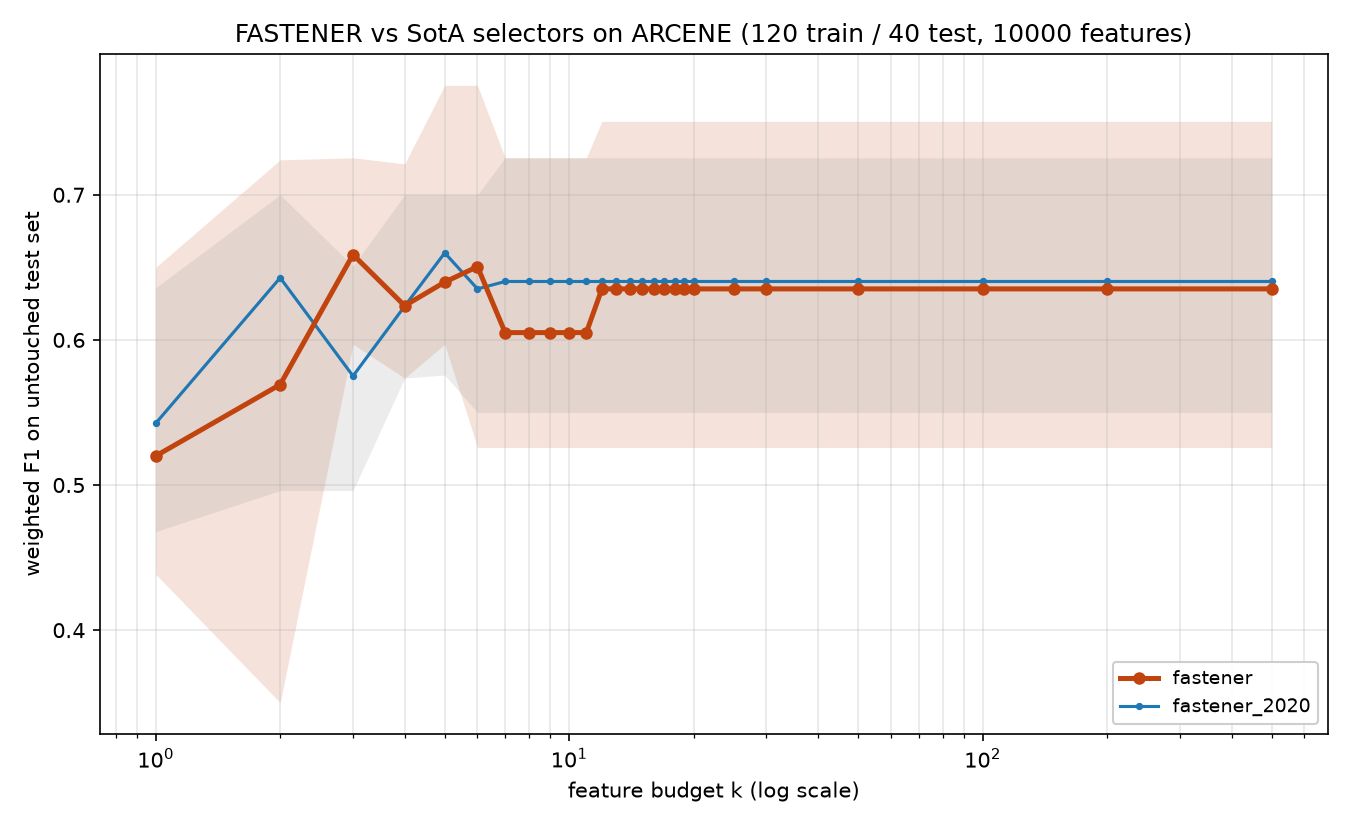

The data file committed next to this chart (first rows):
method, algorithm_id, seed, budget_k, n_features_used, val_f1, test_f1, test_accuracy, test_balanced_accuracy
fastener, fastener@f381469+08e6acd#ee8f, 2020, 1, 1, 0.7241, 0.65, 0.65, 0.6566
fastener, fastener@f381469+08e6acd#ee8f, 2020, 2, 2, 0.8253, 0.5465, 0.55, 0.5404
fastener, fastener@f381469+08e6acd#ee8f, 2020, 3, 3, 0.8992, 0.6473, 0.65, 0.6414
fastener, fastener@f381469+08e6acd#ee8f, 2020, 4, 4, 0.9501, 0.6257, 0.625, 0.6237
fastener, fastener@f381469+08e6acd#ee8f, 2020, 5, 4, 0.9501, 0.6257, 0.625, 0.6237
fastener, fastener@f381469+08e6acd#ee8f, 2020, 6, 4, 0.9501, 0.6257, 0.625, 0.6237
fastener, fastener@f381469+08e6acd#ee8f, 2020, 7, 7, 1.0, 0.55, 0.55, 0.5455
fastener, fastener@f381469+08e6acd#ee8f, 2020, 8, 7, 1.0, 0.55, 0.55, 0.5455
fastener, fastener@f381469+08e6acd#ee8f, 2020, 9, 7, 1.0, 0.55, 0.55, 0.5455
fastener, fastener@f381469+08e6acd#ee8f, 2020, 10, 7, 1.0, 0.55, 0.55, 0.5455
fastener, fastener@f381469+08e6acd#ee8f, 2020, 11, 7, 1.0, 0.55, 0.55, 0.5455
fastener, fastener@f381469+08e6acd#ee8f, 2020, 12, 7, 1.0, 0.55, 0.55, 0.5455
fastener, fastener@f381469+08e6acd#ee8f, 2020, 13, 7, 1.0, 0.55, 0.55, 0.5455
fastener, fastener@f381469+08e6acd#ee8f, 2020, 14, 7, 1.0, 0.55, 0.55, 0.5455
fastener, fastener@f381469+08e6acd#ee8f, 2020, 15, 7, 1.0, 0.55, 0.55, 0.5455
fastener, fastener@f381469+08e6acd#ee8f, 2020, 16, 7, 1.0, 0.55, 0.55, 0.5455
fastener, fastener@f381469+08e6acd#ee8f, 2020, 17, 7, 1.0, 0.55, 0.55, 0.5455
fastener, fastener@f381469+08e6acd#ee8f, 2020, 18, 7, 1.0, 0.55, 0.55, 0.5455
fastener, fastener@f381469+08e6acd#ee8f, 2020, 19, 7, 1.0, 0.55, 0.55, 0.5455
fastener, fastener@f381469+08e6acd#ee8f, 2020, 20, 7, 1.0, 0.55, 0.55, 0.5455
fastener, fastener@f381469+08e6acd#ee8f, 2020, 25, 7, 1.0, 0.55, 0.55, 0.5455
fastener, fastener@f381469+08e6acd#ee8f, 2020, 30, 7, 1.0, 0.55, 0.55, 0.5455
fastener, fastener@f381469+08e6acd#ee8f, 2020, 50, 7, 1.0, 0.55, 0.55, 0.5455
fastener, fastener@f381469+08e6acd#ee8f, 2020, 100, 7, 1.0, 0.55, 0.55, 0.5455
fastener, fastener@f381469+08e6acd#ee8f, 2020, 200, 7, 1.0, 0.55, 0.55, 0.5455
fastener, fastener@f381469+08e6acd#ee8f, 2020, 500, 7, 1.0, 0.55, 0.55, 0.5455
fastener, fastener@f381469+08e6acd#ee8f, 2021, 1, 1, 0.8198, 0.4385, 0.45, 0.4343
fastener, fastener@f381469+08e6acd#ee8f, 2021, 2, 2, 0.9, 0.6756, 0.675, 0.6742
fastener, fastener@f381469+08e6acd#ee8f, 2021, 3, 3, 0.9251, 0.674, 0.675, 0.6692
fastener, fastener@f381469+08e6acd#ee8f, 2021, 4, 4, 0.9501, 0.6, 0.6, 0.596
fastener, fastener@f381469+08e6acd#ee8f, 2021, 5, 4, 0.9501, 0.6, 0.6, 0.596
fastener, fastener@f381469+08e6acd#ee8f, 2021, 6, 4, 0.9501, 0.6, 0.6, 0.596
fastener, fastener@f381469+08e6acd#ee8f, 2021, 7, 4, 0.9501, 0.6, 0.6, 0.596
fastener, fastener@f381469+08e6acd#ee8f, 2021, 8, 4, 0.9501, 0.6, 0.6, 0.596
fastener, fastener@f381469+08e6acd#ee8f, 2021, 9, 4, 0.9501, 0.6, 0.6, 0.596
fastener, fastener@f381469+08e6acd#ee8f, 2021, 10, 4, 0.9501, 0.6, 0.6, 0.596
fastener, fastener@f381469+08e6acd#ee8f, 2021, 11, 4, 0.9501, 0.6, 0.6, 0.596
fastener, fastener@f381469+08e6acd#ee8f, 2021, 12, 12, 0.975, 0.7506, 0.75, 0.7525
fastener, fastener@f381469+08e6acd#ee8f, 2021, 13, 12, 0.975, 0.7506, 0.75, 0.7525
fastener, fastener@f381469+08e6acd#ee8f, 2021, 14, 12, 0.975, 0.7506, 0.75, 0.7525
fastener, fastener@f381469+08e6acd#ee8f, 2021, 15, 12, 0.975, 0.7506, 0.75, 0.7525
fastener, fastener@f381469+08e6acd#ee8f, 2021, 16, 12, 0.975, 0.7506, 0.75, 0.7525
fastener, fastener@f381469+08e6acd#ee8f, 2021, 17, 12, 0.975, 0.7506, 0.75, 0.7525
fastener, fastener@f381469+08e6acd#ee8f, 2021, 18, 12, 0.975, 0.7506, 0.75, 0.7525
fastener, fastener@f381469+08e6acd#ee8f, 2021, 19, 12, 0.975, 0.7506, 0.75, 0.7525
fastener, fastener@f381469+08e6acd#ee8f, 2021, 20, 12, 0.975, 0.7506, 0.75, 0.7525
fastener, fastener@f381469+08e6acd#ee8f, 2021, 25, 12, 0.975, 0.7506, 0.75, 0.7525
fastener, fastener@f381469+08e6acd#ee8f, 2021, 30, 12, 0.975, 0.7506, 0.75, 0.7525
fastener, fastener@f381469+08e6acd#ee8f, 2021, 50, 12, 0.975, 0.7506, 0.75, 0.7525
fastener, fastener@f381469+08e6acd#ee8f, 2021, 100, 12, 0.975, 0.7506, 0.75, 0.7525
fastener, fastener@f381469+08e6acd#ee8f, 2021, 200, 12, 0.975, 0.7506, 0.75, 0.7525
fastener, fastener@f381469+08e6acd#ee8f, 2021, 500, 12, 0.975, 0.7506, 0.75, 0.7525
fastener, fastener@f381469+08e6acd#ee8f, 2022, 1, 1, 0.6885, 0.472, 0.525, 0.5581
fastener, fastener@f381469+08e6acd#ee8f, 2022, 2, 2, 0.8226, 0.7241, 0.725, 0.7197
fastener, fastener@f381469+08e6acd#ee8f, 2022, 3, 3, 0.9, 0.7255, 0.725, 0.7247
fastener, fastener@f381469+08e6acd#ee8f, 2022, 4, 4, 0.9248, 0.7213, 0.725, 0.7146
fastener, fastener@f381469+08e6acd#ee8f, 2022, 5, 5, 0.9251, 0.7754, 0.775, 0.7753
fastener, fastener@f381469+08e6acd#ee8f, 2022, 6, 5, 0.9251, 0.7754, 0.775, 0.7753
fastener, fastener@f381469+08e6acd#ee8f, 2022, 7, 7, 0.975, 0.6238, 0.625, 0.6187
fastener, fastener@f381469+08e6acd#ee8f, 2022, 8, 7, 0.975, 0.6238, 0.625, 0.6187
... 200 more rows
